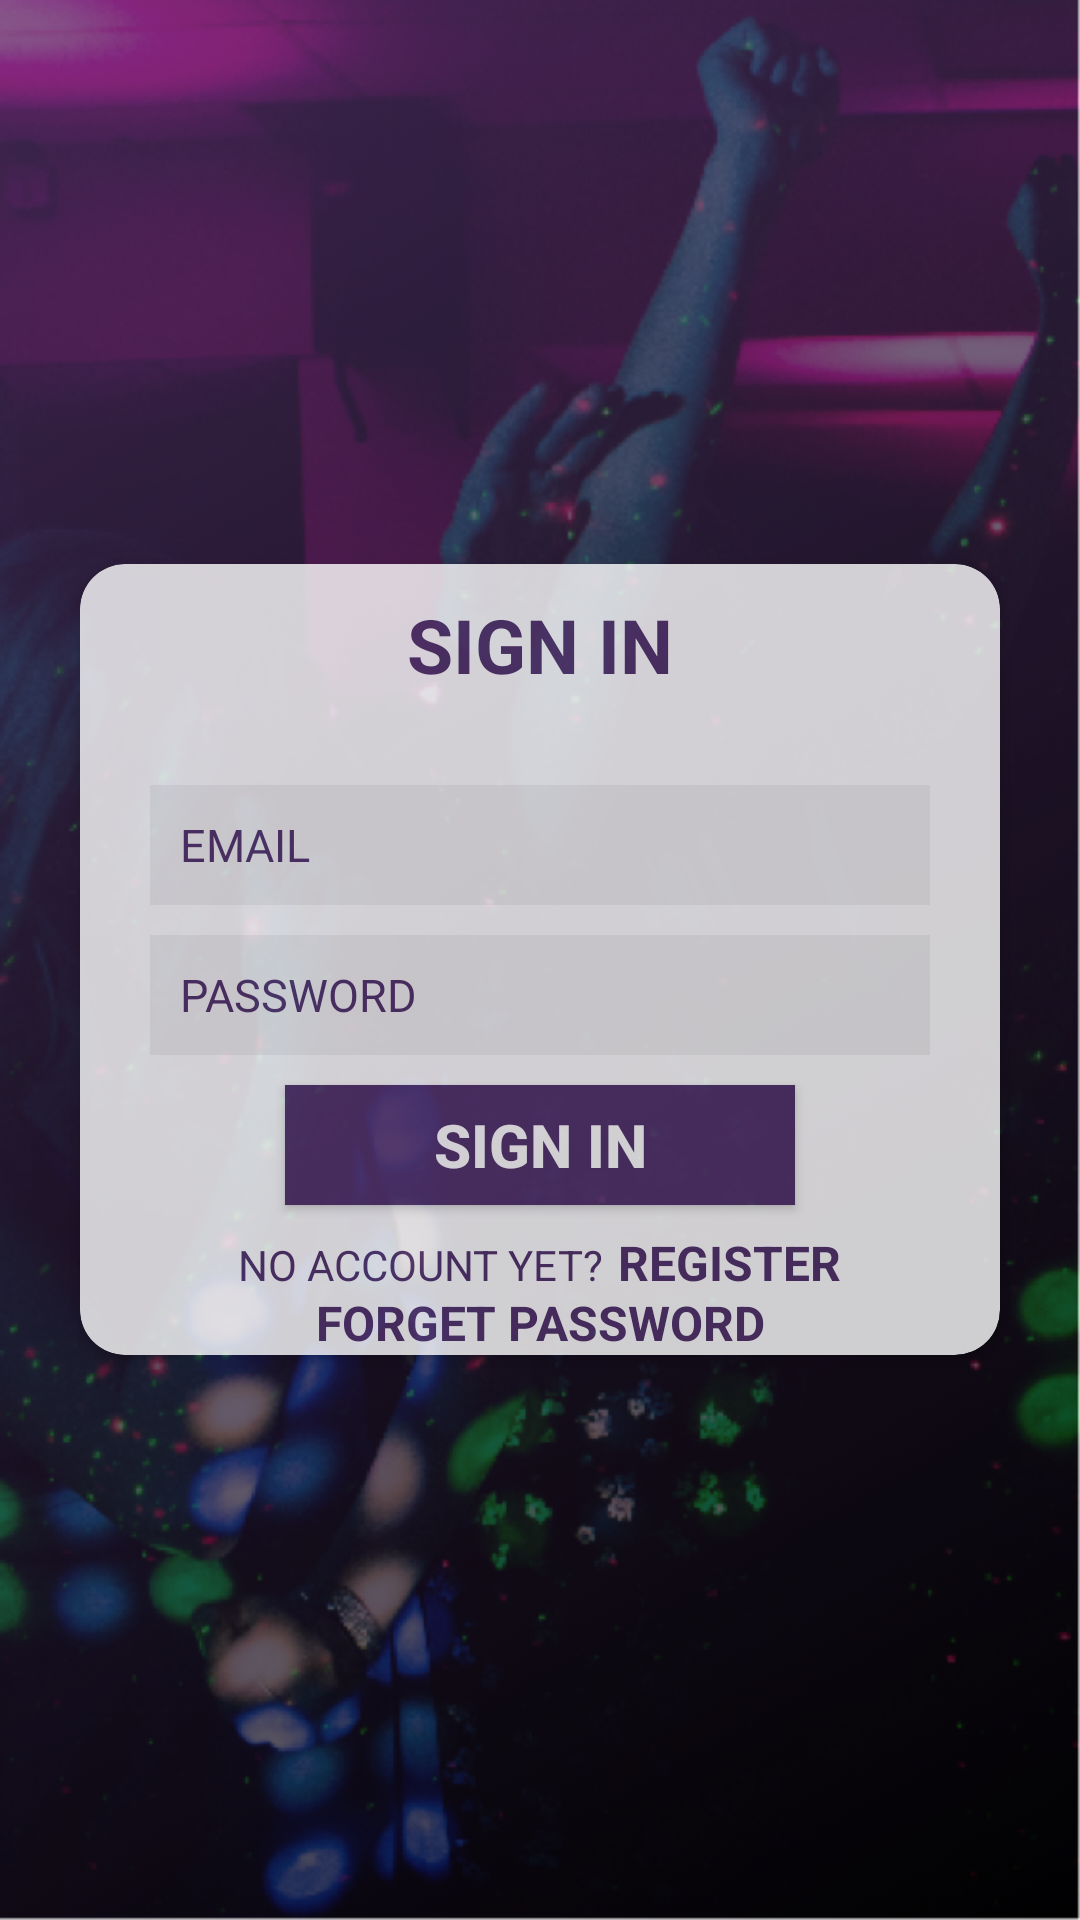

This screen was rendered from an Android layout file. Write that file and the resources it references.
<!-- AndroidManifest.xml: application theme AppTheme -->
<!-- res/layout/fragment_login.xml -->
<LinearLayout xmlns:android="http://schemas.android.com/apk/res/android"
    xmlns:tools="http://schemas.android.com/tools"
    android:layout_width="match_parent"
    android:layout_height="match_parent"
    android:orientation="vertical"
    android:background="@drawable/back2"
    tools:context="com.techease.clubarena.ui.fragments.RegisterFragment">

    <ScrollView
        android:layout_width="match_parent"
        android:layout_height="match_parent">

        <LinearLayout
            android:layout_width="match_parent"
            android:layout_height="wrap_content"
            android:layout_gravity="center"
            android:alpha="0.8"
            android:layout_margin="20dp"
            android:orientation="vertical">

            <android.support.v7.widget.CardView
                xmlns:android="http://schemas.android.com/apk/res/android"
                xmlns:card_view="http://schemas.android.com/apk/res-auto"
                android:id="@+id/cvSignUp"
                android:layout_width="match_parent"
                android:layout_height="wrap_content"
                android:layout_gravity="center"
                android:clickable="true"
                card_view:cardBackgroundColor="@color/colorAccent"
                card_view:cardCornerRadius="15dp"
                card_view:cardPreventCornerOverlap="true"
                card_view:cardUseCompatPadding="true"
                >

    <LinearLayout
    android:layout_width="match_parent"
    android:layout_height="wrap_content"
    android:orientation="vertical">

                <TextView
                    android:layout_width="wrap_content"
                    android:layout_height="wrap_content"
                    android:layout_gravity="center|top"
                    android:text="@string/sign_in"
                    android:textColor="@color/colorPrimary"
                    android:textSize="25sp"
                    android:layout_marginTop="10dp"
                    android:textStyle="bold" />

                <EditText
                    android:id="@+id/et_email_signin"
                    android:layout_width="260sp"
                    android:layout_height="40sp"
                    android:layout_gravity="center|top"
                    android:layout_marginTop="30dp"
                    android:layout_marginBottom="10sp"
                    android:background="@color/editTextColor"
                    android:hint="@string/email"
                    android:inputType="textEmailAddress"
                    android:padding="10sp"
                    android:textColor="@color/colorPrimary"
                    android:textColorHint="@color/colorPrimary"
                    android:textSize="15sp" />


                <EditText
                    android:id="@+id/et_password_signin"
                    android:layout_width="260sp"
                    android:layout_height="40sp"
                    android:layout_gravity="center|bottom"
                    android:layout_marginBottom="100sp"
                    android:background="@color/editTextColor"
                    android:hint="@string/password"
                    android:inputType="textPassword"
                    android:padding="10sp"
                    android:textColor="@color/colorPrimary"
                    android:textColorHint="@color/colorPrimary"
                    android:textSize="15sp" />




    </LinearLayout>


                <Button
                    android:id="@+id/btn_signin"
                    android:layout_width="170sp"
                    android:layout_height="40sp"
                    android:layout_gravity="center|bottom"
                    android:layout_marginBottom="50sp"
                    android:background="@color/colorPrimary"
                    android:text="@string/sign_in"
                    android:textColor="@color/colorAccent"
                    android:textSize="20sp"
                    android:textStyle="bold" />


                <LinearLayout
                    android:layout_width="wrap_content"
                    android:layout_height="wrap_content"
                    android:layout_gravity="center|bottom"
                    android:layout_marginBottom="20sp"
                    android:orientation="horizontal">

                    <TextView
                        android:layout_width="wrap_content"
                        android:layout_height="wrap_content"
                        android:text="@string/no_account_yet"
                        android:textColor="@color/colorPrimary" />

                    <TextView
                        android:id="@+id/tv_register"
                        android:layout_width="wrap_content"
                        android:layout_height="wrap_content"
                        android:layout_marginLeft="5sp"
                        android:text="@string/register"
                        android:textColor="@color/colorPrimary"
                        android:textSize="16sp"
                        android:textStyle="bold" />



                </LinearLayout>

                <TextView
                    android:id="@+id/tv_forgot"
                    android:layout_width="match_parent"
                    android:layout_height="wrap_content"
                    android:text="@string/forget_email"
                    android:textColor="@color/colorPrimary"
                    android:textSize="16sp"
                    android:gravity="center"
                    android:layout_gravity="bottom"
                    android:textStyle="bold"
                    />

            </android.support.v7.widget.CardView>
        </LinearLayout>

    </ScrollView>
</LinearLayout>
<!-- resources referenced by this layout -->
<resources>
  <color name="colorAccent">#FFFFFF</color>
  <color name="colorPrimary">#51336B</color>
  <color name="editTextColor">#F1F1F1</color>
  <!-- drawable back2: png bitmap (drawable-hdpi, 818214 bytes) -->
  <string name="email">EMAIL</string>
  <string name="forget_email">FORGET PASSWORD</string>
  <string name="no_account_yet">NO ACCOUNT YET?</string>
  <string name="password">PASSWORD</string>
  <string name="register">REGISTER</string>
  <string name="sign_in">SIGN IN</string>
  <style name="AppTheme" parent="Theme.AppCompat.Light.DarkActionBar">
          
          <item name="colorPrimary">@color/colorPrimary</item>
          <item name="colorPrimaryDark">@color/colorPrimaryDark</item>
          <item name="colorAccent">@color/colorAccent</item>
      </style>
  <color name="colorPrimaryDark">#525252</color>
</resources>
